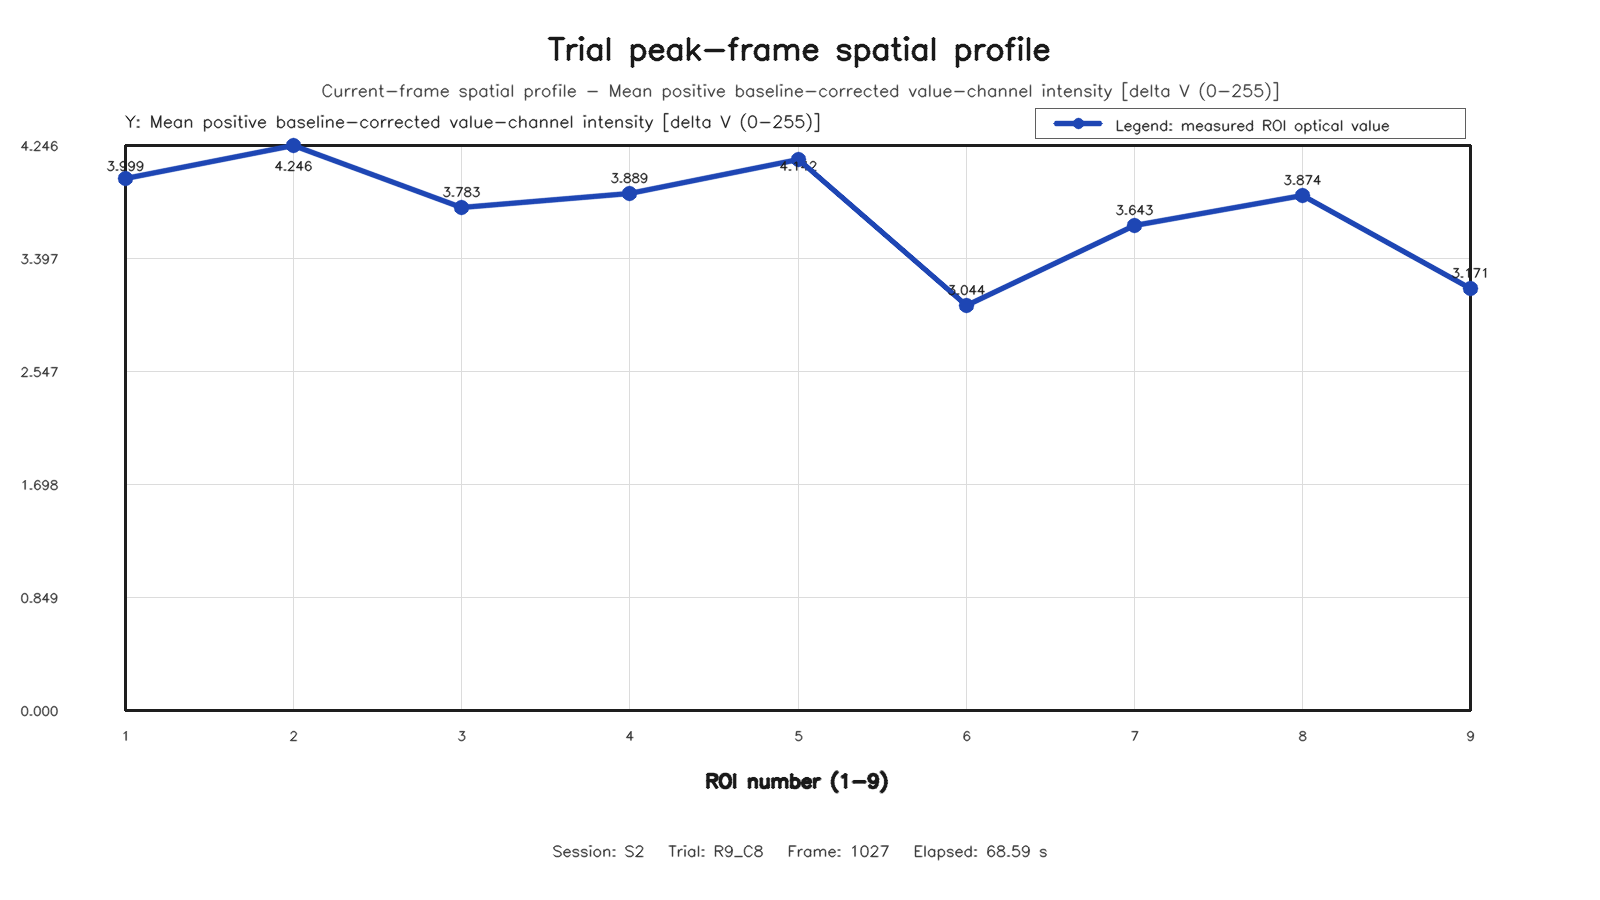

Data behind this chart, as committed beside it:
roi, row, column, value
1, 1, 1, 3.999
2, 1, 2, 4.246
3, 1, 3, 3.783
4, 2, 1, 3.889
5, 2, 2, 4.142
6, 2, 3, 3.044
7, 3, 1, 3.643
8, 3, 2, 3.874
9, 3, 3, 3.171
